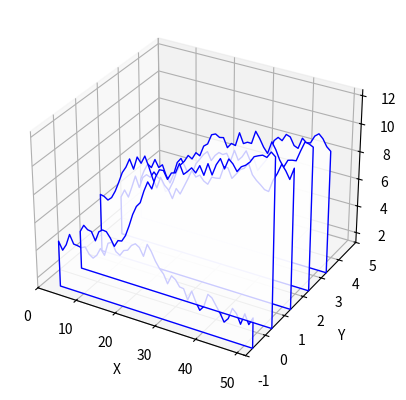

The script that saved this image:
#!/usr/bin/env python3

from __future__ import print_function

# Adapted from
# https://stackoverflow.com/questions/13240633/matplotlib-plot-pulse-propagation-in-3d
# and rewritten to make it clearer how to use it on real data.

import numpy
from mpl_toolkits.mplot3d import Axes3D
import matplotlib.pyplot as plt
from matplotlib.collections import PolyCollection
from matplotlib import colors as mcolors

import random

def gen_data(xbins, numplots):
    '''Generate a list of random histograms'''
    data = []
    ymin = 9999999999999
    ymax = -ymin
    for plot in range(numplots):
        plotpoints = []
        y = random.randint(0, 5)
        for x in range(xbins):
            y += random.uniform(-.8, 1)
            ymin = min(ymin, y)
            ymax = max(ymax, y)
            plotpoints.append((x, y))
        data.append(plotpoints)
    return data, ymin, ymax

from matplotlib.pyplot import cm

def draw_3d(verts, ymin, ymax, line_at_zero=True, colors=True):
    '''Given verts as a list of plots, each plot being a list
       of (x, y) vertices, generate a 3-d figure where each plot
       is shown as a translucent polygon.
       If line_at_zero, a line will be drawn through the zero point
       of each plot, otherwise the baseline will be at the bottom of
       the plot regardless of where the zero line is.
    '''
    # add_collection3d() wants a collection of closed polygons;
    # each polygon needs a base and won't generate it automatically.
    # So for each subplot, add a base at ymin.
    if line_at_zero:
        zeroline = 0
    else:
        zeroline = ymin
    for p in verts:
        p.insert(0, (p[0][0], zeroline))
        p.append((p[-1][0], zeroline))

    if colors:
        # Make facecolors and edgecolors be a list of as many colors
        # as there are plots, i.e. len(verts) colors.
        # base_hue = mcolors.rgb_to_hsv(
        # mcolors.hsv_to_rgb(hsv)
        # basecolors = ['g', 'b', 'y', 'c', 'm' ]
        facecolors = []
        edgecolors = []
        rainbow = iter(cm.rainbow(numpy.linspace(0, 1, len(verts))))
        for v in verts:
            c = next(rainbow)
            edgecolors.append(c)
            c[-1] = .5
            facecolors.append(c)
    else:
        facecolors = (1, 1, 1, .8)
        edgecolors = (0, 0, 1, 1)

    poly = PolyCollection(verts,
                          facecolors=facecolors, edgecolors=edgecolors)

    zs = range(len(data))
    # zs = range(len(data)-1, -1, -1)

    fig = plt.figure()
    ax = fig.add_subplot(1,1,1, projection='3d')
    ax.add_collection3d(poly, zs=zs, zdir='y')

    ax.set_xlabel('X')
    ax.set_ylabel('Y')
    ax.set_zlabel('Z')

    ax.set_xlim3d(0, len(data[1]))
    ax.set_ylim3d(-1, len(data))
    ax.set_zlim3d(ymin, ymax)


if __name__ == '__main__':
    import argparse
    import sys
    parser = argparse.ArgumentParser()
    parser.add_argument('-c', "--color", dest="colors", default=False,
                        action="store_true", help="Plot in multiple colors")
    parser.add_argument('-x', action="store", dest="xbins",
                        type=int, default=50,
                        help='Number of points on the X axis')
    parser.add_argument('-n', action="store", dest="numplots",
                        type=int, default=5,
                        help='Number of plots')
    args = parser.parse_args(sys.argv[1:])

    data, ymin, ymax = gen_data(args.xbins, args.numplots)
    draw_3d(data, ymin, ymax, colors=args.colors)
    plt.show()
